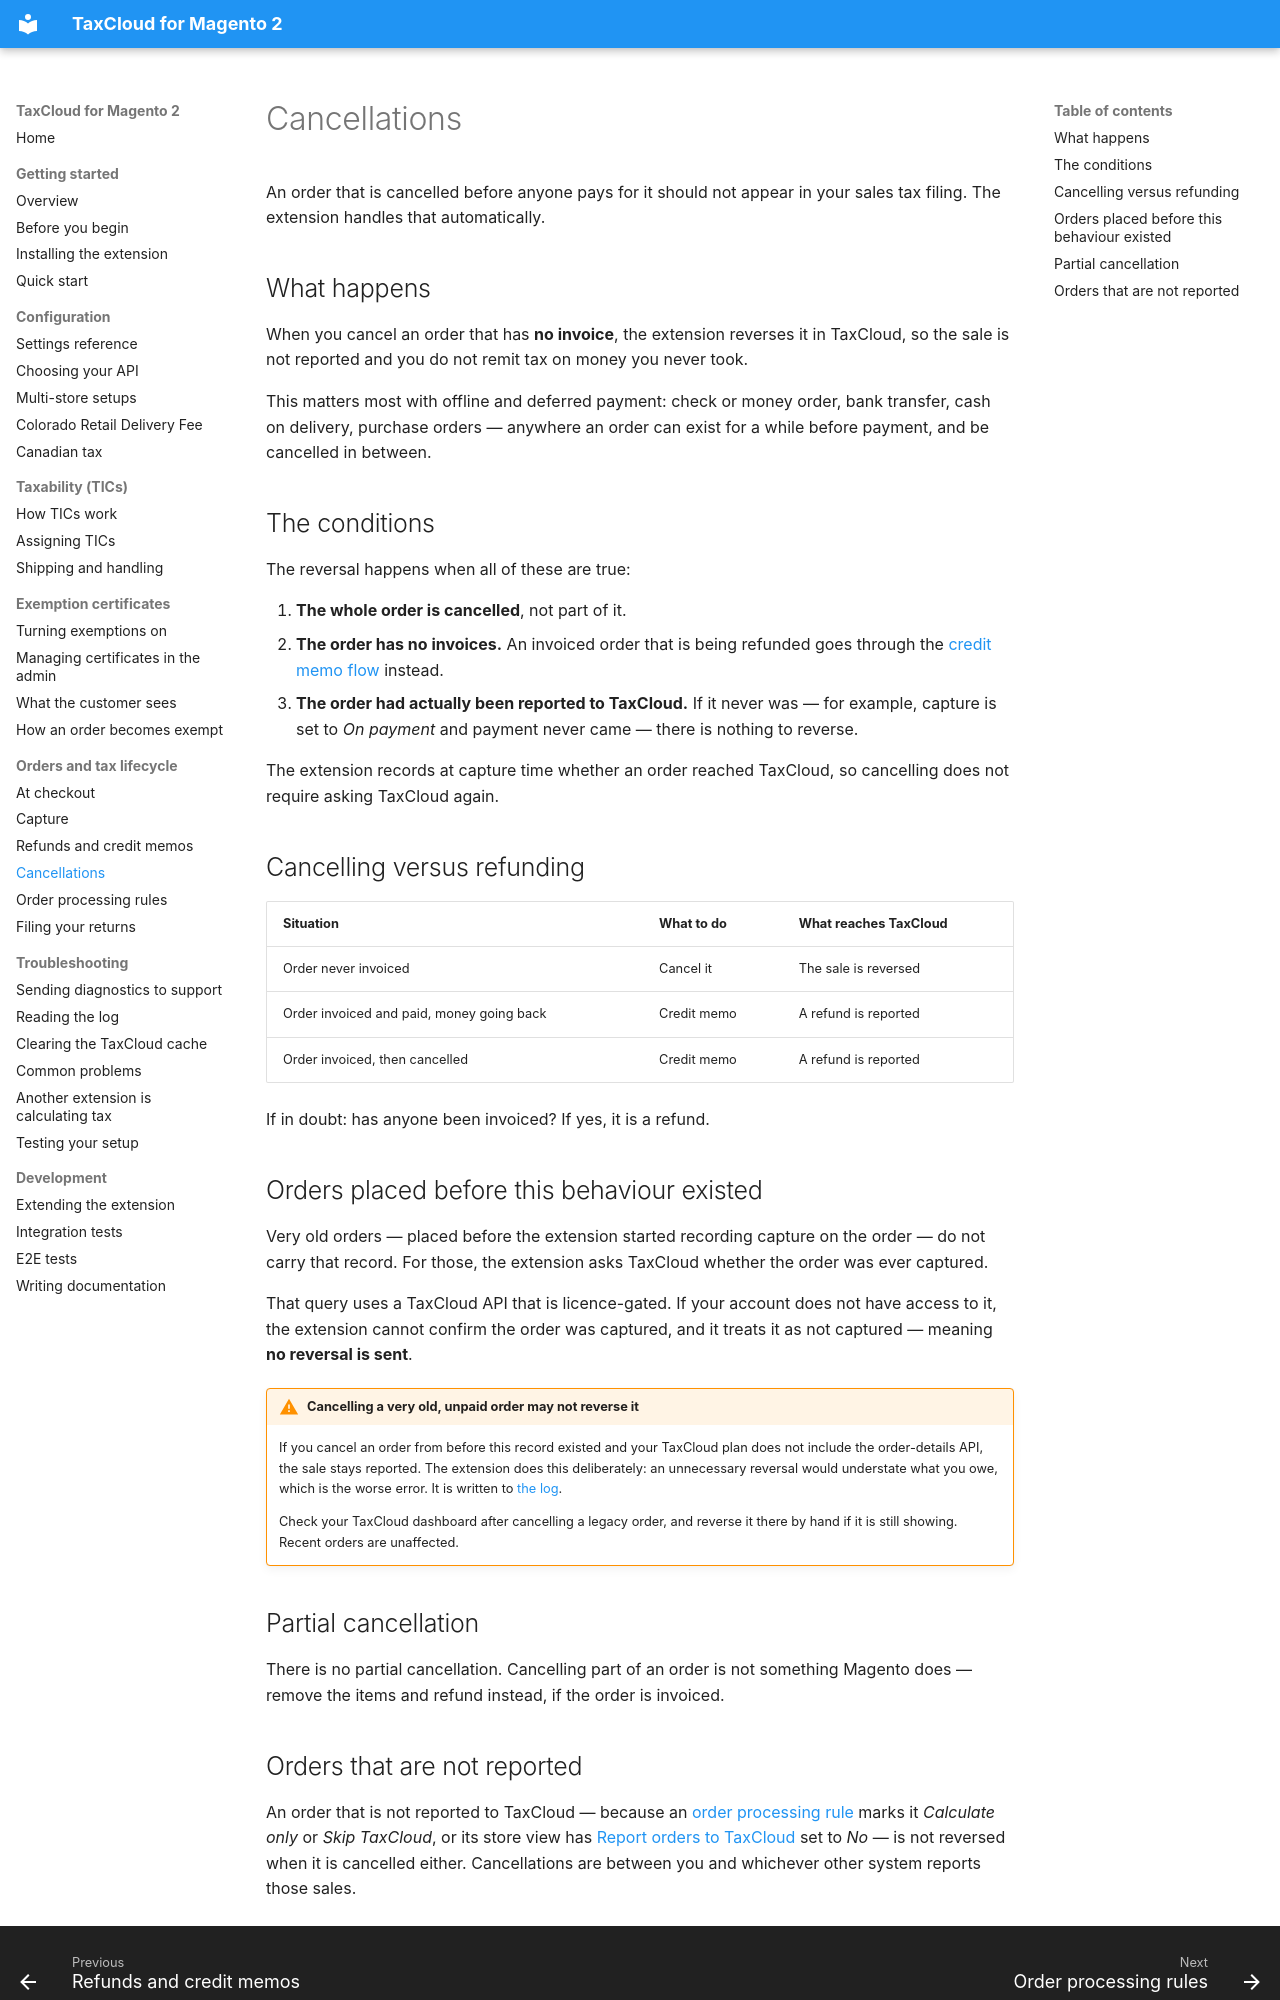

repository: FedTax/Magento2 · page: cancellations/index.html · generator: mkdocs

# Cancellations

An order that is cancelled before anyone pays for it should not appear in your
sales tax filing. The extension handles that automatically.

## What happens

When you cancel an order that has **no invoice**, the extension reverses it in
TaxCloud, so the sale is not reported and you do not remit tax on money you
never took.

This matters most with offline and deferred payment: check or money order, bank
transfer, cash on delivery, purchase orders — anywhere an order can exist for a
while before payment, and be cancelled in between.

## The conditions

The reversal happens when all of these are true:

1. **The whole order is cancelled**, not part of it.
2. **The order has no invoices.** An invoiced order that is being refunded goes
   through the [credit memo flow](refunds.md) instead.
3. **The order had actually been reported to TaxCloud.** If it never was — for
   example, capture is set to *On payment* and payment never came — there is
   nothing to reverse.

The extension records at capture time whether an order reached TaxCloud, so
cancelling does not require asking TaxCloud again.

## Cancelling versus refunding

| Situation | What to do | What reaches TaxCloud |
|---|---|---|
| Order never invoiced | Cancel it | The sale is reversed |
| Order invoiced and paid, money going back | Credit memo | A refund is reported |
| Order invoiced, then cancelled | Credit memo | A refund is reported |

If in doubt: has anyone been invoiced? If yes, it is a refund.

## Orders placed before this behaviour existed

Very old orders — placed before the extension started recording capture on the
order — do not carry that record. For those, the extension asks TaxCloud whether
the order was ever captured.

That query uses a TaxCloud API that is licence-gated. If your account does not
have access to it, the extension cannot confirm the order was captured, and it
treats it as not captured — meaning **no reversal is sent**.

!!! warning "Cancelling a very old, unpaid order may not reverse it"
    If you cancel an order from before this record existed and your TaxCloud
    plan does not include the order-details API, the sale stays reported. The
    extension does this deliberately: an unnecessary reversal would understate
    what you owe, which is the worse error. It is written to
    [the log](logs.md).

    Check your TaxCloud dashboard after cancelling a legacy order, and reverse
    it there by hand if it is still showing. Recent orders are unaffected.

## Partial cancellation

There is no partial cancellation. Cancelling part of an order is not something
Magento does — remove the items and refund instead, if the order is invoiced.
